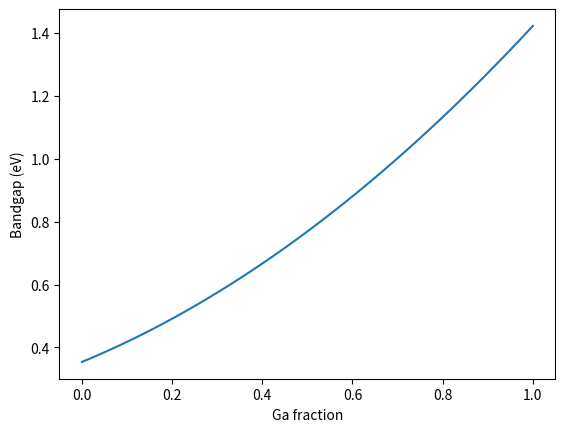
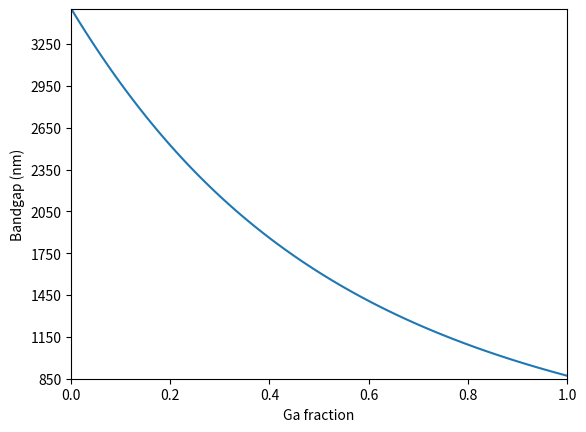
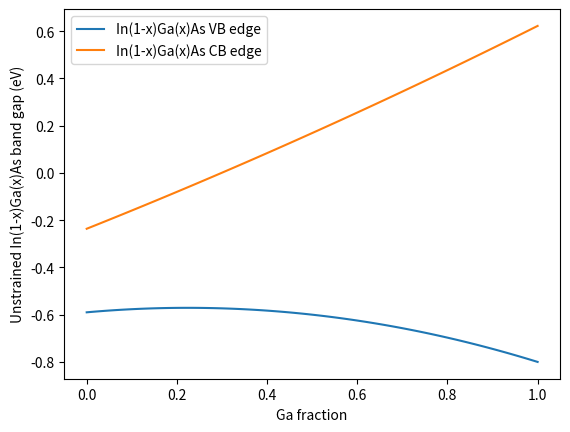
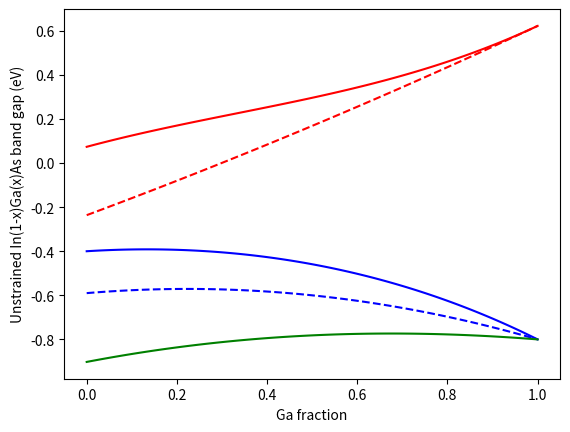
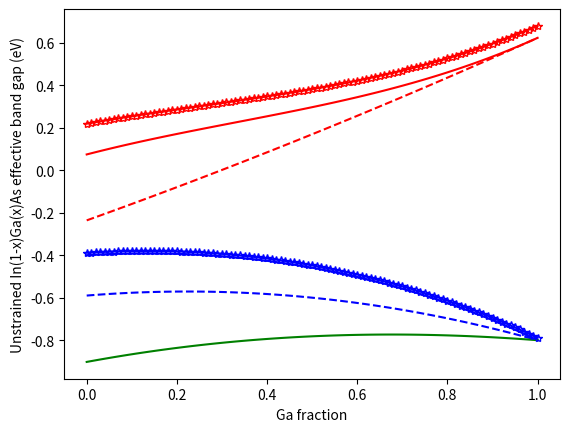

Reproduce these figures in Python, in order.
#TODO a lot

import numpy as np
import matplotlib
import matplotlib.pyplot as plt
import math

#!!!---!!!---!!!---!!!---!!!---!!!---!!!---!!!---!!!---!!!---!!!---!!!---!!!#
#Important equations:
#*---*---*---*---*---*---*---*---*---*---*#
'''
Generic eqation for calculating a property with a bowing parameter:
    P(A{1-x}B{x}) =  (1-x)*P(A) + (x)*P(B) - x*(1-x)*C
Where:
    A and B are the binary compoints
    x is the molfraction of component B
    P is the property of the material
    C is the bowing parameter of property P
'''
#*---*---*---*---*---*---*---*---*---*---*#
'''
Equation for band gap temperature dependence (Varshni equation):
    Eg(T) = Eg(T=0) - (alpha*T^2)/(T+beta)
Where:
    Eg(T) is the band gap at the desired temperature
    Eg(T=0) is the band gap at room temperature
    T is the desired temperature
    alpha, beta are fits to experimental data (Varshni parameters, see Vurgaftman)
'''
#*---*---*---*---*---*---*---*---*---*---*#

#!!!---!!!---!!!---!!!---!!!---!!!---!!!---!!!---!!!---!!!---!!!---!!!---!!!#
# Define constants:
#*---*---*---*---*---*---*---*---*---*---*#
#Universal constants
#h = 4.135667662*(10**−15) #eV*S
#c = 2.99792458*(10**17) #nm/S
hc = 1239.842 #(ev*nm)
me = 9.10938356e-31 #kg
hbar = 1.054571800e-34 #J*S
JtoeV = 6.242e18 #eV/J

#Binary Parameters (from Vergaftman):
'''GaAs'''
#Gamma point energy gap values!
Eg_GaAs = 1.519 #eV (0 K)
Varshni_alpha_GaAs = 0.0005405 #meV/K
Varshni_beta_GaAs = 204 #K
VBO_GaAs = -0.80 #eV
ac_GaAs = -7.17 #eV
av_GaAs = -1.16 #eV
c11_GaAs = 1221 #GPa
c12_GaAs = 566 #GPa
c44_GaAs = 600 #GPa
b_GaAs = -2.0 # eV
meff_e_gamma_GaAs = 0.067
gamma_1_GaAs = 6.98 #dimensionless
gamma_2_GaAs = 2.06 #dimensionless
gamma_3_GaAs = 2.93 #dimensionless


'''InAs'''
#Gamma point energy gap values!
Eg_InAs = 0.417 #eV
Varshni_alpha_InAs = 0.000276 #meV/K
Varshni_beta_InAs = 93 #K
VBO_InAs = -0.59 #eV
ac_InAs = -5.08 #eV
av_InAs = -1.00 #eV
c11_InAs = 832.9 #GPa
c12_InAs = 452.6 #GPa
c44_InAs = 395.9 #GPa
b_InAs = -1.8 #eV
meff_e_gamma_InAs = 0.026 #m_e
gamma_1_InAs = 20.0 #dimensionless
gamma_2_InAs = 8.5 #dimensionless
gamma_3_InAs = 9.2 #dimensionless

#*---*---*---*---*---*---*---*---*---*---*#
#Ternary bowing parameters (Vergaftman)
'''InGaAs'''
VBO_bowing = -0.38 # eV
Eg_Gamma_bowing = 0.477 #eV
Eg_L_bowing = 0.33 #eV
Eg_X_bowing = 1.4 #eV
Delta_SO_bowing = 0.15 #eV
Ep_bowing = -1.48 #eV
a_c_bowing = 2.61 #eV
meff_e_gamma_bowing = 0.0091 #m_e
meff_hh_100_bowing = -0.145 #m_e
meff_lh_100_bowing = 0.0202 #m_e
F_bowing = 1.77 #dimensionless
luttinger32_bowing = 0.481 #m_e
#*---*---*---*---*---*---*---*---*---*---*#

#!!!---!!!---!!!---!!!---!!!---!!!---!!!---!!!---!!!---!!!---!!!---!!!---!!!#
# Define auxiliary funtions

#_________________________________________________________________________#
#Performs linear interpolation between point a (0) and b (1) at point 0<=x<=1 (Vagard's Law)
def linear_interpolation(InAs_property, GaAs_property, Ga_mole_fraction):
    #Make sure to pass values in the correct order!!
    Value = (1-Ga_mole_fraction)*InAs_property + (Ga_mole_fraction)*GaAs_property
    return Value
#_________________________________________________________________________#

#_________________________________________________________________________#
#Performs calculation of property with a bowing parameter
def bowing_calculation(InAs_property, GaAs_proptery, Ga_mole_fraction, Bowing_param):
    #Make sure to pass values in the correct order!!
    Value = (1-Ga_mole_fraction)*InAs_property + (Ga_mole_fraction)*GaAs_proptery - Ga_mole_fraction*(1-Ga_mole_fraction)*Bowing_param
    return Value
#_________________________________________________________________________#

#_________________________________________________________________________#
#converts energy valuves in eV to wavelength in nm
def convert_energy_to_wavelength(Bandgap_array):
    Wavelength = hc / Bandgap_array
    return Wavelength
#_________________________________________________________________________#

#_________________________________________________________________________#
#converts energy valuves in eV to wavelength in nm
def convert_joules_to_eV(Joule_energy_array):
    eV_energy_array = JtoeV * Joule_energy_array
    return eV_energy_array
#_________________________________________________________________________#

#_________________________________________________________________________#
#calculates alloy lattice constants, default temperature is 300 K
def calculate_alloy_lattice_constant(Ga_mole_fraction_array, Temperature=300):
    Alloy_lattice_constants = np.zeros_like(Ga_mole_fraction_array)
    #Lattice parameter values from Vergaftman
    ao_InAs = 6.0583 + 2.75E-5 * (Temperature - 300)
    ao_GaAs = 5.65325 + 3.88e-5 * (Temperature -300)
    for n in range (0, Alloy_lattice_constants.size):
        Alloy_lattice_constants[n] = linear_interpolation(ao_InAs, ao_GaAs, Ga_mole_fraction_array[n])

    return Alloy_lattice_constants
#_________________________________________________________________________#

#_________________________________________________________________________#
#calculates alloy in-plane strain at a given temperature
def calculate_alloy_inplane_strain(Ga_mole_fraction_array, Temperature=300):
    #First calculate lattice constants of alloys
    Alloy_lattice_constants = calculate_alloy_lattice_constant(Ga_mole_fraction_array, Temperature)

    #Second calculate in-plane strain
    Alloy_strain = np.zeros_like(Alloy_lattice_constants)
    #GaAs substrate assumed Lattice parameter values from Vergaftman
    ao_GaAs = 5.65325 + 3.88e-5 * (Temperature -300)

    for n in range (0, Alloy_strain.size):
        Alloy_strain[n] = (ao_GaAs - Alloy_lattice_constants[n]) / Alloy_lattice_constants[n]

    return Alloy_strain
#_________________________________________________________________________#

#_________________________________________________________________________#
#calculates alloy out-of-plane strain at a given temperature
def calculate_alloy_outplane_strain(Ga_mole_fraction_array, Temperature=300):
    #First, calculate the inplane strain for the alloys (necessary for out of plane strain)
    Alloy_inplane_strain = calculate_alloy_inplane_strain(Ga_mole_fraction_array, Temperature)

    #Second, calculate out of plane strain
    Alloy_outplane_strain = np.zeros_like(Alloy_inplane_strain)

    for n in range (0, Alloy_outplane_strain.size):
        #Calculate interpolated alloy C11 and C12 parameters
        Alloy_c11 = linear_interpolation(c11_InAs, c12_GaAs, Ga_mole_fraction_array[n])
        Alloy_c12 = linear_interpolation(c12_InAs, c12_GaAs, Ga_mole_fraction_array[n])

        #Calculate out of plan strain using C11 and C12 values
        Alloy_outplane_strain[n] = -2*(Alloy_c12/Alloy_c11)*Alloy_inplane_strain[n]

    return Alloy_outplane_strain
#_________________________________________________________________________#

#_________________________________________________________________________#
#calculates the del Ec value for strained band shifts (delta Eg = del Ec + P + Q)
def calculate_alloy_del_Ec(Ga_mole_fraction_array,Temperature=300):
    #del Ec = ac*(Exx + Eyy + Ezz) = ac*(2*E|| + Ezz)
    #note: ac has a bowing parameter (Vergaftman)!

    #first, calculate strains for each alloy composition
    Alloy_inplane_strain = calculate_alloy_inplane_strain(Ga_mole_fraction_array, Temperature)
    Alloy_outplane_strain = calculate_alloy_outplane_strain(Ga_mole_fraction_array, Temperature)

    #Second, calculate del Ec for each alloy composition
    Alloy_del_Ec = np.zeros_like(Ga_mole_fraction_array)
    for n in range (0, Alloy_del_Ec.size):
        #Calculate ac using bowing parameter
        Alloy_ac = bowing_calculation(ac_InAs, ac_GaAs, Ga_mole_fraction_array[n], a_c_bowing)
        #calculate del Ec
        Alloy_del_Ec[n] = Alloy_ac*(2*Alloy_inplane_strain[n] + Alloy_outplane_strain[n])

    return Alloy_del_Ec
#_________________________________________________________________________#

#_________________________________________________________________________#
#calculates the P value for strained band shifts (delta Eg = del Ec + P + Q)
def calculate_alloy_P(Ga_mole_fraction_array,Temperature=300):
    #P = av*(Exx + Eyy + Ezz) = -av*(2*E|| + Ezz)
    # Note that our sign convention for av is different from many other works found in the literature. (Vergaftman)
    # - The negative usually found in front of av (Chuang/UT Optoelectronics) is included in the constants defined above
    #note: ac has NO bowing parameter (Vergaftman)!

    #first, calculate strains for each alloy composition
    Alloy_inplane_strain = calculate_alloy_inplane_strain(Ga_mole_fraction_array, Temperature)
    Alloy_outplane_strain = calculate_alloy_outplane_strain(Ga_mole_fraction_array, Temperature)

    #Second, calculate P for each alloy composition
    Alloy_P = np.zeros_like(Ga_mole_fraction_array)
    for n in range (0, Alloy_P.size):
        #Calculate av using linear interpolation
        Alloy_av = linear_interpolation(av_InAs, av_GaAs, Ga_mole_fraction_array[n])
        #Calculate P
        Alloy_P[n] = Alloy_av*(2*Alloy_inplane_strain[n] + Alloy_outplane_strain[n])

    return Alloy_P
#_________________________________________________________________________#

#_________________________________________________________________________#
#calculates the Q value for strained band shifts (delta Eg = del Ec + P + Q)
def calculate_alloy_Q(Ga_mole_fraction_array,Temperature=300):
    #Q = (-b/2)*(Exx + Eyy - 2*Ezz) = (-b/2)*(2*E|| + 2*Ezz)
    #note: Q has NO bowing parameter (Vergaftman)!

    #first, calculate strains for each alloy composition
    Alloy_inplane_strain = calculate_alloy_inplane_strain(Ga_mole_fraction_array, Temperature)
    Alloy_outplane_strain = calculate_alloy_outplane_strain(Ga_mole_fraction_array, Temperature)

    #Second, calculate P for each alloy composition
    Alloy_Q = np.zeros_like(Ga_mole_fraction_array)
    for n in range (0, Alloy_Q.size):
        #Calculate av using linear interpolation
        Alloy_b = linear_interpolation(b_InAs, b_GaAs, Ga_mole_fraction_array[n])
        #Calculate P
        Alloy_Q[n] = (-Alloy_b/2)*(2*Alloy_inplane_strain[n] - 2*Alloy_outplane_strain[n])

    return Alloy_Q
#_________________________________________________________________________#

#_________________________________________________________________________#
#calculates the electron effective mass for InGaAs alloy compositions
def calculate_alloy_me(Ga_mole_fraction_array,Temperature=300):
    #note: me has a bowing parameter (Vergaftman)!
    #Calculate electron effective mass using bowing parameter
    Alloy_me = np.zeros_like(Ga_mole_fraction_array)
    for n in range (0, Alloy_me.size):
        Alloy_me[n] = bowing_calculation(meff_e_gamma_InAs, meff_e_gamma_GaAs, Ga_mole_fraction_array[n], meff_e_gamma_bowing)

    return Alloy_me
#_________________________________________________________________________#

#_________________________________________________________________________#
#calculates the heavy hole effective mass for InGaAs alloy compositions
def calculate_alloy_mhh(Ga_mole_fraction_array,Temperature=300):
    #(mo/mhh = (gamma1 - 2*gamma2)) - (Vergaftman)
    #note: mhh has NO bowing parameter (Vergaftman)!

    #First, calculate InAs and GaAs heavy hole effective mass
    mhh_InAs = 1/(gamma_1_InAs - 2*gamma_2_InAs)
    mhh_GaAs = 1/(gamma_1_GaAs - 2*gamma_2_GaAs)

    #Second, calculate alloy heavy hole effective mass
    Alloy_mhh = np.zeros_like(Ga_mole_fraction_array)

    for n in range (0, Alloy_mhh.size):
        Alloy_mhh[n] = linear_interpolation(mhh_InAs, mhh_GaAs, Ga_mole_fraction_array[n])

    return Alloy_mhh
#_________________________________________________________________________#

#_________________________________________________________________________#
#calculates the light hole effective mass for InGaAs alloy compositions
def calculate_alloy_mlh(Ga_mole_fraction_array,Temperature=300):
    #(mo/mlh = (gamma1 + 2*gamma2)) - Vergaftman
    #note: mlh has NO bowing parameter (Vergaftman)!

    #First, calculate InAs and GaAs light hole effective mass
    mlh_InAs = 1/(gamma_1_InAs + 2*gamma_2_InAs)
    mlh_GaAs = 1/(gamma_1_GaAs + 2*gamma_2_GaAs)

    #Second, calculate alloy light hole effective mass
    Alloy_mlh = np.zeros_like(Ga_mole_fraction_array)

    for n in range (0, Alloy_mlh.size):
        Alloy_mlh[n] = linear_interpolation(mlh_InAs, mlh_GaAs, Ga_mole_fraction_array[n])

    return Alloy_mlh
#_________________________________________________________________________#

#_________________________________________________________________________#
#calculates the band gap over a range of alloy compositions at a user defined temperature (defaults to 300 K)
def calculate_alloy_band_gap(Ga_mole_fraction_array, Temperature=300):
    #Create numpy array for data
    Band_gap_values = np.zeros_like(Ga_mole_fraction_array,dtype=np.float32)

    #Calculate binary band gaps at T=temperature
    GaAs_Eg = calculate_temp_dependent_bandgap(Eg_GaAs, Varshni_alpha_GaAs, Varshni_beta_GaAs, Temperature)
    InAs_Eg = calculate_temp_dependent_bandgap(Eg_InAs, Varshni_alpha_InAs, Varshni_beta_InAs, Temperature)

    for n in range (0, (Band_gap_values.size)):
        Band_gap_values[n] = bowing_calculation(InAs_Eg, GaAs_Eg, Ga_mole_fraction_array[n], Eg_Gamma_bowing)

    return Band_gap_values
#_________________________________________________________________________#

#_________________________________________________________________________#
#calculates the band gap at a user defined temperature (defaults to 300 K)
def calculate_temp_dependent_bandgap(Bandgap_0K, alpha, beta, Temperature=300):
    Bandgap = Bandgap_0K - (alpha*(Temperature**2))/(Temperature + beta)
    return Bandgap
#_________________________________________________________________________#

def calculate_valence_band_offset(Ga_mole_fraction_array):
    '''Note: Since there are almost no reports of temperature variations that
    exceed the experimental uncertainties, in all cases we will take the
    valence band offsets to be independent of T - Vergaftman pp 5854

    -VBO values from Vergaftman are referenced in InSb valence band
    '''

    #Create numpy array for data
    Valence_band_offset_values = np.zeros_like(Ga_mole_fraction_array)

    for n in range (0, (Valence_band_offset_values.size)):
        Valence_band_offset_values[n] = bowing_calculation(VBO_InAs, VBO_GaAs, Ga_mole_fraction_array[n], VBO_bowing)

    return Valence_band_offset_values
#_________________________________________________________________________#

#_________________________________________________________________________#
#calculates confined level using the inifinte square well approximation
def calculate_infinite_confined_levels(Ga_mole_fraction_array, Well_width, Temperature = 300):
    #En = (hbar^2/2*m)*(n*pi/Lz)^2
    # n = 1 for first confined level
    #Calculate effective masses
    #electrons
    Electron_effective_masses = calculate_alloy_me(Ga_mole_fraction_array, Temperature)
    Heavy_hole_effective_masses = calculate_alloy_mhh(Ga_mole_fraction_array, Temperature)

    # Calculate electron confinement energies - These results are in Joules!!
    Electron_infinite_confinement_energies = np.zeros_like(Ga_mole_fraction_array)
    for n in range (0, (Electron_infinite_confinement_energies.size)):
        Electron_infinite_confinement_energies[n] = (hbar**2/(2*me*Electron_effective_masses[n]))*((math.pi**2)/(Well_width*1e-10)**2)

    # Calculae heavy hold confinement Electron_infinite_confinement_energies
    Heavy_hole_infinite_confinement_energies = np.zeros_like(Ga_mole_fraction_array)
    for n in range (0, (Heavy_hole_infinite_confinement_energies.size)):
        Heavy_hole_infinite_confinement_energies[n] = (hbar**2/(2*me*Heavy_hole_effective_masses[n]))*((math.pi**2)/(Well_width*1e-10)**2)

    # Convert to eV
    Electron_infinite_confinement_energies = convert_joules_to_eV(Electron_infinite_confinement_energies)
    Heavy_hole_infinite_confinement_energies = convert_joules_to_eV(Heavy_hole_infinite_confinement_energies)

    return (Electron_infinite_confinement_energies, Heavy_hole_infinite_confinement_energies)
#_________________________________________________________________________#

#_________________________________________________________________________#
#numerically calculates the finite well confined level assuming a GaAs barrier
def calculate_finite_confined_levels(Ga_mole_fraction_array, Well_width, Temperature = 300):
#TODO - fill in function parameters and return values
    return 0
#_________________________________________________________________________#

#_________________________________________________________________________#

def pretty_print_numpy_array(Array):
    for n in range (0, (Array.size)):
        print(Array[n])
#_________________________________________________________________________#

#!!!---!!!---!!!---!!!---!!!---!!!---!!!---!!!---!!!---!!!---!!!---!!!---!!!#
# Define main funtion

def main():
    '''Define constants for calculations'''
    #Array for mole Ga fraction for calculations
    Ga_mole_fraction = np.linspace(0,1,num=101)
    # temperature of crystal during measurement in Kelvin
    Measurment_temperature = 300
    Quantum_well_width = 100 #Angstroms!!

    '''Calculate In(1-x)Ga(x)As band parameters:'''
    #Calculate unstained band gap values:
    Unstrained_band_gap_energy_eV = calculate_alloy_band_gap(Ga_mole_fraction, Measurment_temperature)
    Unstrained_band_gap_energy_nm = convert_energy_to_wavelength(Unstrained_band_gap_energy_eV)

    #Calculate unstrained valence band energy offset (eV):
        #Note: Energy values are referenced to InSb valence band minimum (at 0 eV here)
    Unstrained_valence_Band_offset = calculate_valence_band_offset(Ga_mole_fraction)
    #Calculate conduction band offsets (eV):
        #Note: Valence band offset + band gap = conduction band
        #Note: Energy values are referenced to InSb valence band minimum (at 0 eV here)
    Unstrained_conduction_band_offset = Unstrained_valence_Band_offset + Unstrained_band_gap_energy_eV

    #calculate strain shifts in conduction band
    # Note: Eg(strained) = Eg(unstrained) + del Ec + P + Q
    #   -> strained conduction band = unstrained conduction band edge + del Ec
    #Calculate strained conduction band edge (referenced to InSb valence band)
    Del_Ec = calculate_alloy_del_Ec(Ga_mole_fraction, Measurment_temperature)
    Strained_conduction_band_offset = Unstrained_conduction_band_offset + Del_Ec

    #Calculat strain shifts to valence band edges
    #   Note: Eg(strained) = Eg(unstrained) + del Ec + P + Q
    #   Note: Strain shifts heavy hole and light hole bands in different directions
    #       -> Compressive strain shifts heavy hold band up -> quantum well confined states should be calculated for this band
    #       -> strained heavy hole band = unstrained valence band edge - P - Q
    #           -> Valnce band energy values are negative when referenced to InSb valence band
    P = calculate_alloy_P(Ga_mole_fraction, Measurment_temperature)
    Q = calculate_alloy_Q(Ga_mole_fraction, Measurment_temperature)
    Strained_heavy_hole_band_offset = Unstrained_valence_Band_offset - P - Q
    Strained_light_hole_band_offset = Unstrained_valence_Band_offset - P + Q

    #Calculate effective shifts in band edge from quantum confinement effects
    #Effective energy gap = Eg_strained + Ec_confinement + Ev_confinement
    Infinite_confined_levels = calculate_infinite_confined_levels(Ga_mole_fraction, Quantum_well_width, Measurment_temperature)
    Conduction_band_infinite_confined_levels = Infinite_confined_levels[0]
    Valence_band_infinite_confined_levels = Infinite_confined_levels[1]
    Confined_conduction_band_offsets = Strained_conduction_band_offset + Conduction_band_infinite_confined_levels
    Confined_valence_band_offsets = Strained_heavy_hole_band_offset + Valence_band_infinite_confined_levels

    '''plot In(1-x)Ga(x)As band parameters:'''
    #fig1 generates plot of unstrained alloy band gaps in eV
    fig1 = plt.figure(1)
    ax1 = fig1.add_subplot(1,1,1)
    ax1.set_xlabel('Ga fraction')
    ax1.set_ylabel('Bandgap (eV)')
    plt.plot(Ga_mole_fraction, Unstrained_band_gap_energy_eV)

    #fig2 generates a plot of unstrained alloy band gaps in nm
    fig2 = plt.figure(2)
    ax2 = fig2.add_subplot(1,1,1)
    ax2.set_xlabel('Ga fraction')
    ax2.set_ylabel('Bandgap (nm)')
    plt.plot(Ga_mole_fraction, Unstrained_band_gap_energy_nm)
    plt.axis([0,1,850,3500])
    major_ticks = np.arange(850, 3500, 300)
    ax2.set_yticks(major_ticks)

    #fig3 generates a plot of the unstrained In(1-x)Ga(x)As gamma valley band gap
    #Note: Energy values are referenced to InSb valence band minimum (at 0 eV here)
    fig3 = plt.figure(3)
    ax3 = fig3.add_subplot(1,1,1)
    ax3.set_ylabel('Unstrained In(1-x)Ga(x)As band gap (eV)')
    ax3.set_xlabel('Ga fraction')
    UVBE, = plt.plot(Ga_mole_fraction, Unstrained_valence_Band_offset, label="In(1-x)Ga(x)As VB edge")
    UCBE, = plt.plot(Ga_mole_fraction, Unstrained_conduction_band_offset, label="In(1-x)Ga(x)As CB edge")
    Unstrained_band_structure_legend = plt.legend(handles=[UVBE, UCBE], loc=2)

    #fig4 generates a plot of the unstrained In(1-x)Ga(x)As gamma valley band gap as well as the strained gamma valley band gap
    #Note: Energy values are referenced to InSb valence band minimum (at 0 eV here)
    fig4 = plt.figure(4)
    ax4 = fig4.add_subplot(1,1,1)
    ax4.set_ylabel('Unstrained In(1-x)Ga(x)As band gap (eV)')
    ax4.set_xlabel('Ga fraction')
    UVBE, = plt.plot(Ga_mole_fraction, Unstrained_valence_Band_offset, label="Unstrained In(1-x)Ga(x)As VB", color='b', linestyle='--')
    UCBE, = plt.plot(Ga_mole_fraction, Unstrained_conduction_band_offset, label="Unstrained In(1-x)Ga(x)As CB", color='r', linestyle='--')
    SHHBE, = plt.plot(Ga_mole_fraction,Strained_heavy_hole_band_offset, label="Strained In(1-x)Ga(x)As HHB", color='b')
    SLHBE, = plt.plot(Ga_mole_fraction,Strained_light_hole_band_offset, label="Strained In(1-x)Ga(x)As LHB", color='g')
    SCBE, = plt.plot(Ga_mole_fraction,Strained_conduction_band_offset, label="Strained In(1-x)Ga(x)As CB", color='r')
    #Unstrained_band_structure_legend = plt.legend(handles=[UVBE, UCBE, SHHBE, SLHBE, SCBE], loc=2)

    #fig4 generates a plot of the unstrained In(1-x)Ga(x)As gamma valley band gap as well as the strained gamma valley band gap
    #Note: Energy values are referenced to InSb valence band minimum (at 0 eV here)
    fig5 = plt.figure(5)
    ax5 = fig5.add_subplot(1,1,1)
    ax5.set_ylabel('Unstrained In(1-x)Ga(x)As effective band gap (eV)')
    ax5.set_xlabel('Ga fraction')
    UVBE, = plt.plot(Ga_mole_fraction, Unstrained_valence_Band_offset, label="Unstrained In(1-x)Ga(x)As VB", color='b', linestyle='--')
    UCBE, = plt.plot(Ga_mole_fraction, Unstrained_conduction_band_offset, label="Unstrained In(1-x)Ga(x)As CB", color='r', linestyle='--')
    SHHBE, = plt.plot(Ga_mole_fraction,Strained_heavy_hole_band_offset, label="Strained In(1-x)Ga(x)As HHB", color='b')
    SLHBE, = plt.plot(Ga_mole_fraction,Strained_light_hole_band_offset, label="Strained In(1-x)Ga(x)As LHB", color='g')
    SCBE, = plt.plot(Ga_mole_fraction,Strained_conduction_band_offset, label="Strained In(1-x)Ga(x)As CB", color='r')
    QCCBE, = plt.plot(Ga_mole_fraction, Confined_conduction_band_offsets, label="Strained In(1-x)Ga(x)As CB + QC energy", marker='*', fillstyle='none', color='r')
    QCVBE, = plt.plot(Ga_mole_fraction, Confined_valence_band_offsets, label="Strained In(1-x)Ga(x)As VB + QC energy", marker='*', fillstyle='none', color='b')
    plt.show()

#!!!---!!!---!!!---!!!---!!!---!!!---!!!---!!!---!!!---!!!---!!!---!!!---!!!#
# Start program
main()
